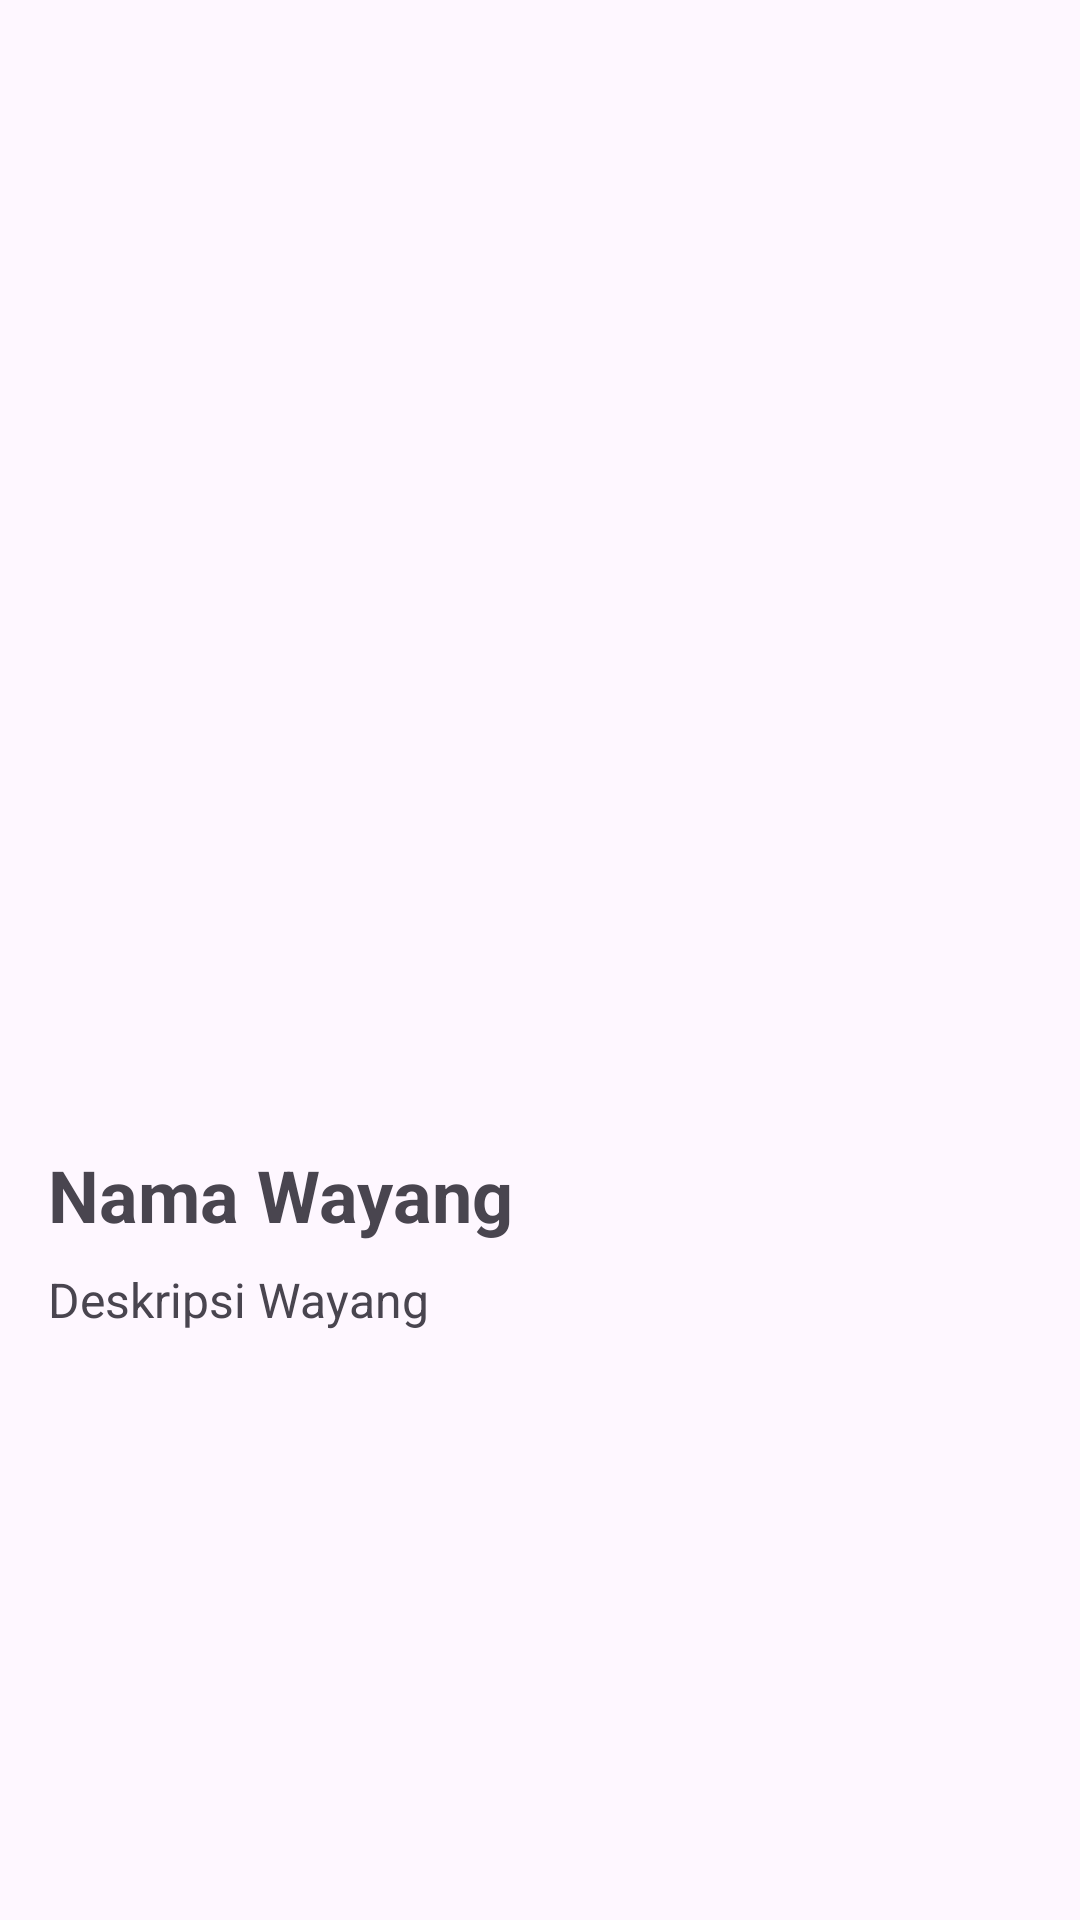

Android layout source for this screen:
<!-- AndroidManifest.xml: application theme Theme.WayangEdu -->
<!-- res/layout/activity_detail.xml -->
<?xml version="1.0" encoding="utf-8"?>
<ScrollView xmlns:android="http://schemas.android.com/apk/res/android"
    android:layout_width="match_parent"
    android:layout_height="match_parent"
    android:padding="16dp">

    <LinearLayout
        android:orientation="vertical"
        android:layout_width="match_parent"
        android:layout_height="wrap_content">

        <ImageView
            android:id="@+id/ivWayangDetail"
            android:layout_width="match_parent"
            android:layout_height="350dp"
            android:scaleType="centerCrop"
            android:contentDescription="Foto Wayang" />

        <TextView
            android:id="@+id/tvNamaDetail"
            android:layout_marginTop="16dp"
            android:textSize="24sp"
            android:textStyle="bold"
            android:text="Nama Wayang"
            android:layout_width="wrap_content"
            android:layout_height="wrap_content" />

        <TextView
            android:id="@+id/tvDeskripsiDetail"
            android:layout_marginTop="8dp"
            android:textSize="16sp"
            android:text="Deskripsi Wayang"
            android:layout_width="wrap_content"
            android:layout_height="wrap_content" />
    </LinearLayout>
</ScrollView>
<!-- resources referenced by this layout -->
<resources>
  <style name="Theme.WayangEdu" parent="Base.Theme.WayangEdu" />
  <style name="Base.Theme.WayangEdu" parent="Theme.Material3.DayNight.NoActionBar">
          
          
      </style>
</resources>
